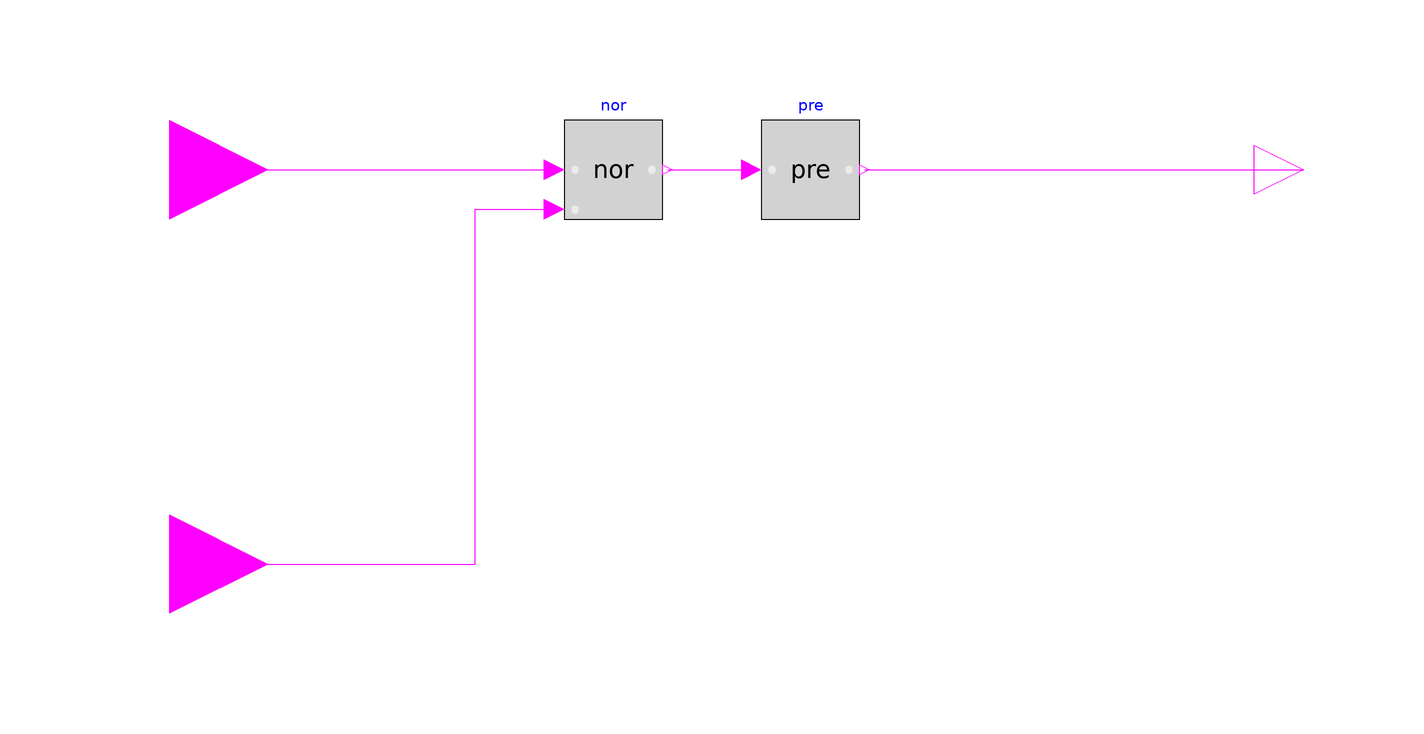

Above is the diagram view of the following Modelica model: its components placed by their Placement annotations and its connect equations drawn as lines.

model NorPre
      extends Modelica.Blocks.Interfaces.partialBooleanSI2SO;
      parameter Boolean Qini=false "Start value of Q at initial time";
      Modelica.Blocks.Logical.Nor nor annotation (Placement(transformation(
              extent={{-40,-10},{-20,10}}, rotation=0)));
      Modelica.Blocks.Logical.Pre pre(pre_u_start=not (Qini)) annotation (
          Placement(transformation(extent={{0,-10},{20,10}}, rotation=0)));
    equation
      connect(u1, nor.u1) annotation (Line(
          points={{-120,0},{-42,0}},
          color={255,0,255},
          smooth=Smooth.None));
      connect(u2, nor.u2) annotation (Line(
          points={{-120,-80},{-58,-80},{-58,-8},{-42,-8}},
          color={255,0,255},
          smooth=Smooth.None));
      connect(nor.y, pre.u) annotation (Line(
          points={{-19,0},{-2,0}},
          color={255,0,255},
          smooth=Smooth.None));
      connect(pre.y, y) annotation (Line(
          points={{21,0},{110,0}},
          color={255,0,255},
          smooth=Smooth.None));
      annotation (Diagram(coordinateSystem(preserveAspectRatio=false, extent={{
                -100,-100},{100,100}}), graphics), Icon(coordinateSystem(
              preserveAspectRatio=false, extent={{-100,-100},{100,100}}),
            graphics={Text(
              extent={{-90,90},{78,62}},
              lineColor={0,0,255},
              fillPattern=FillPattern.HorizontalCylinder,
              fillColor={245,245,245},
              textString="to FMU"), Text(
              extent={{-92,-16},{88,-52}},
              lineColor={0,0,0},
              fillPattern=FillPattern.HorizontalCylinder,
              fillColor={245,245,245},
              textString="Nor + Pre")}));
    end NorPre;